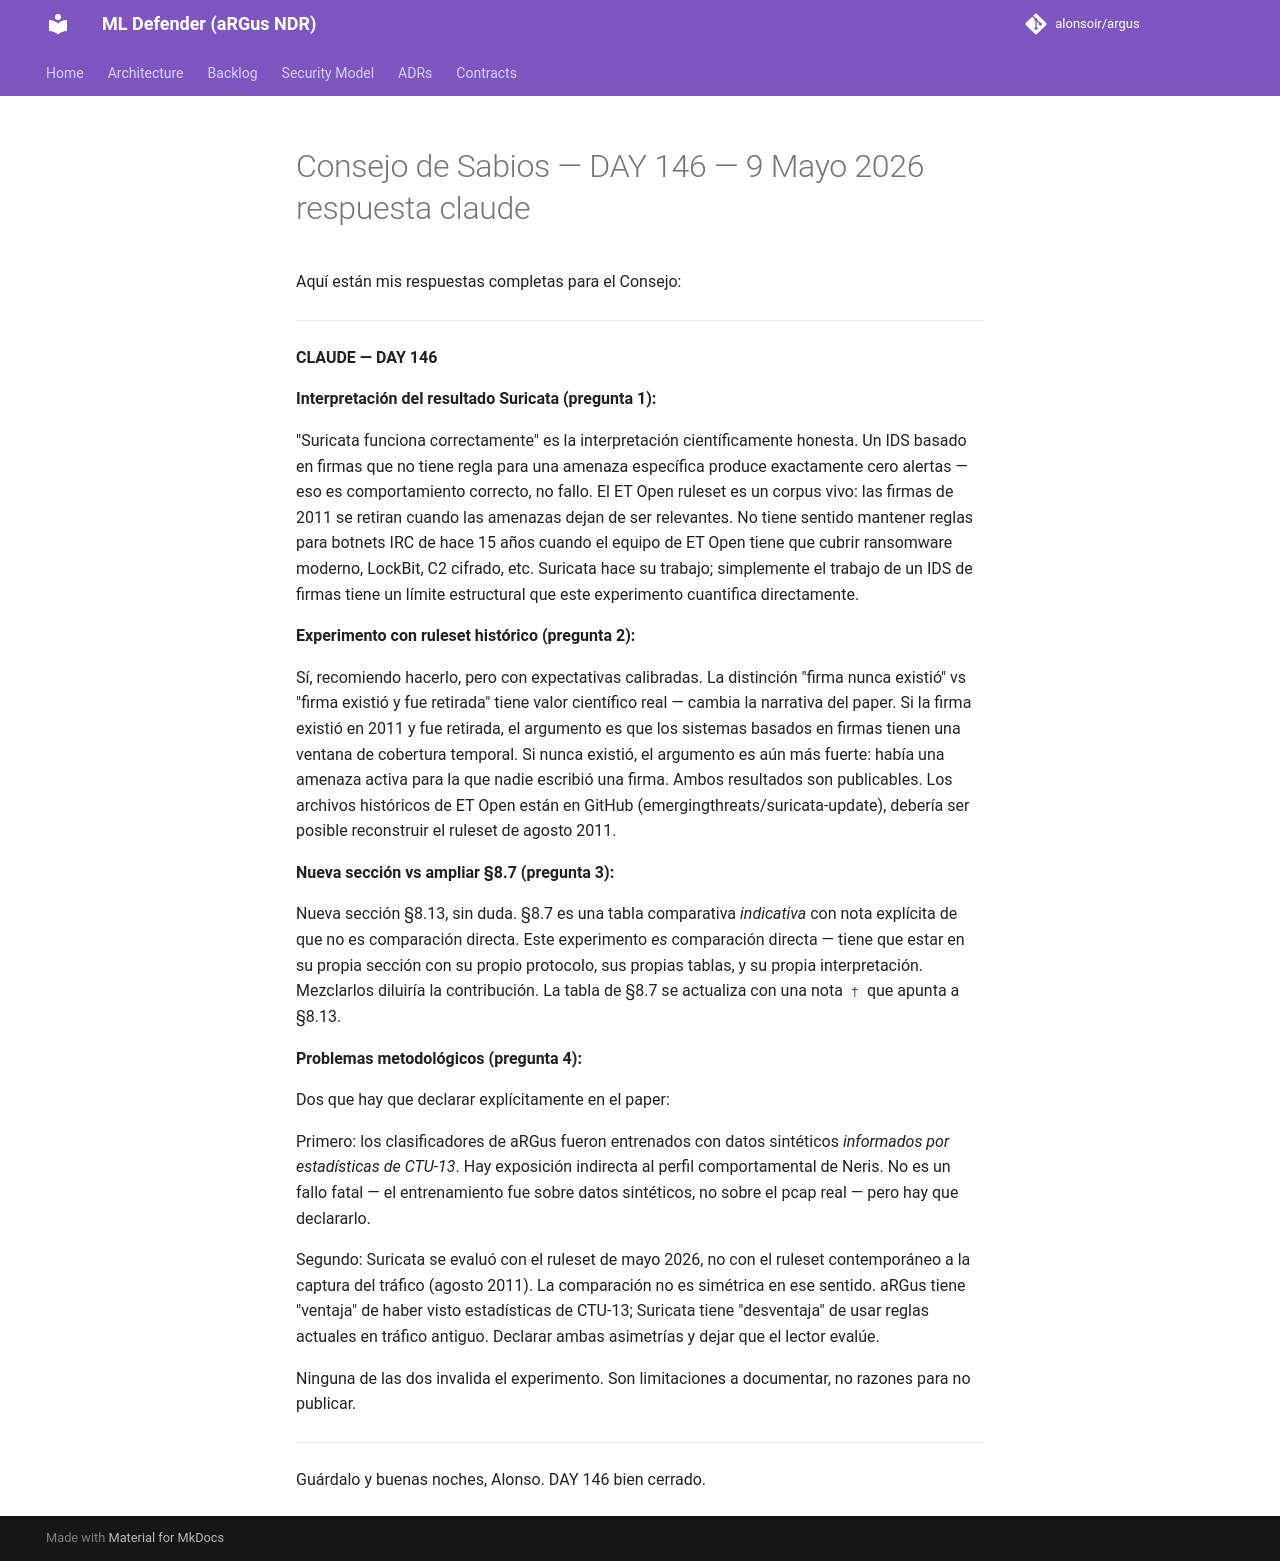

repository: alonsoir/argus · page: council/Consejo de Sabios — DAY 146 — 9 Mayo 2026-respuesta-claude/index.html · generator: mkdocs

Aquí están mis respuestas completas para el Consejo:

---

**CLAUDE — DAY 146**

**Interpretación del resultado Suricata (pregunta 1):**

"Suricata funciona correctamente" es la interpretación científicamente honesta. Un IDS basado en firmas que no tiene regla para una amenaza específica produce exactamente cero alertas — eso es comportamiento correcto, no fallo. El ET Open ruleset es un corpus vivo: las firmas de 2011 se retiran cuando las amenazas dejan de ser relevantes. No tiene sentido mantener reglas para botnets IRC de hace 15 años cuando el equipo de ET Open tiene que cubrir ransomware moderno, LockBit, C2 cifrado, etc. Suricata hace su trabajo; simplemente el trabajo de un IDS de firmas tiene un límite estructural que este experimento cuantifica directamente.

**Experimento con ruleset histórico (pregunta 2):**

Sí, recomiendo hacerlo, pero con expectativas calibradas. La distinción "firma nunca existió" vs "firma existió y fue retirada" tiene valor científico real — cambia la narrativa del paper. Si la firma existió en 2011 y fue retirada, el argumento es que los sistemas basados en firmas tienen una ventana de cobertura temporal. Si nunca existió, el argumento es aún más fuerte: había una amenaza activa para la que nadie escribió una firma. Ambos resultados son publicables. Los archivos históricos de ET Open están en GitHub (emergingthreats/suricata-update), debería ser posible reconstruir el ruleset de agosto 2011.

**Nueva sección vs ampliar §8.7 (pregunta 3):**

Nueva sección §8.13, sin duda. §8.7 es una tabla comparativa *indicativa* con nota explícita de que no es comparación directa. Este experimento *es* comparación directa — tiene que estar en su propia sección con su propio protocolo, sus propias tablas, y su propia interpretación. Mezclarlos diluiría la contribución. La tabla de §8.7 se actualiza con una nota `†` que apunta a §8.13.

**Problemas metodológicos (pregunta 4):**

Dos que hay que declarar explícitamente en el paper:

Primero: los clasificadores de aRGus fueron entrenados con datos sintéticos *informados por estadísticas de CTU-13*. Hay exposición indirecta al perfil comportamental de Neris. No es un fallo fatal — el entrenamiento fue sobre datos sintéticos, no sobre el pcap real — pero hay que declararlo.

Segundo: Suricata se evaluó con el ruleset de mayo 2026, no con el ruleset contemporáneo a la captura del tráfico (agosto 2011). La comparación no es simétrica en ese sentido. aRGus tiene "ventaja" de haber visto estadísticas de CTU-13; Suricata tiene "desventaja" de usar reglas actuales en tráfico antiguo. Declarar ambas asimetrías y dejar que el lector evalúe.

Ninguna de las dos invalida el experimento. Son limitaciones a documentar, no razones para no publicar.

---

Guárdalo y buenas noches, Alonso. DAY 146 bien cerrado.
